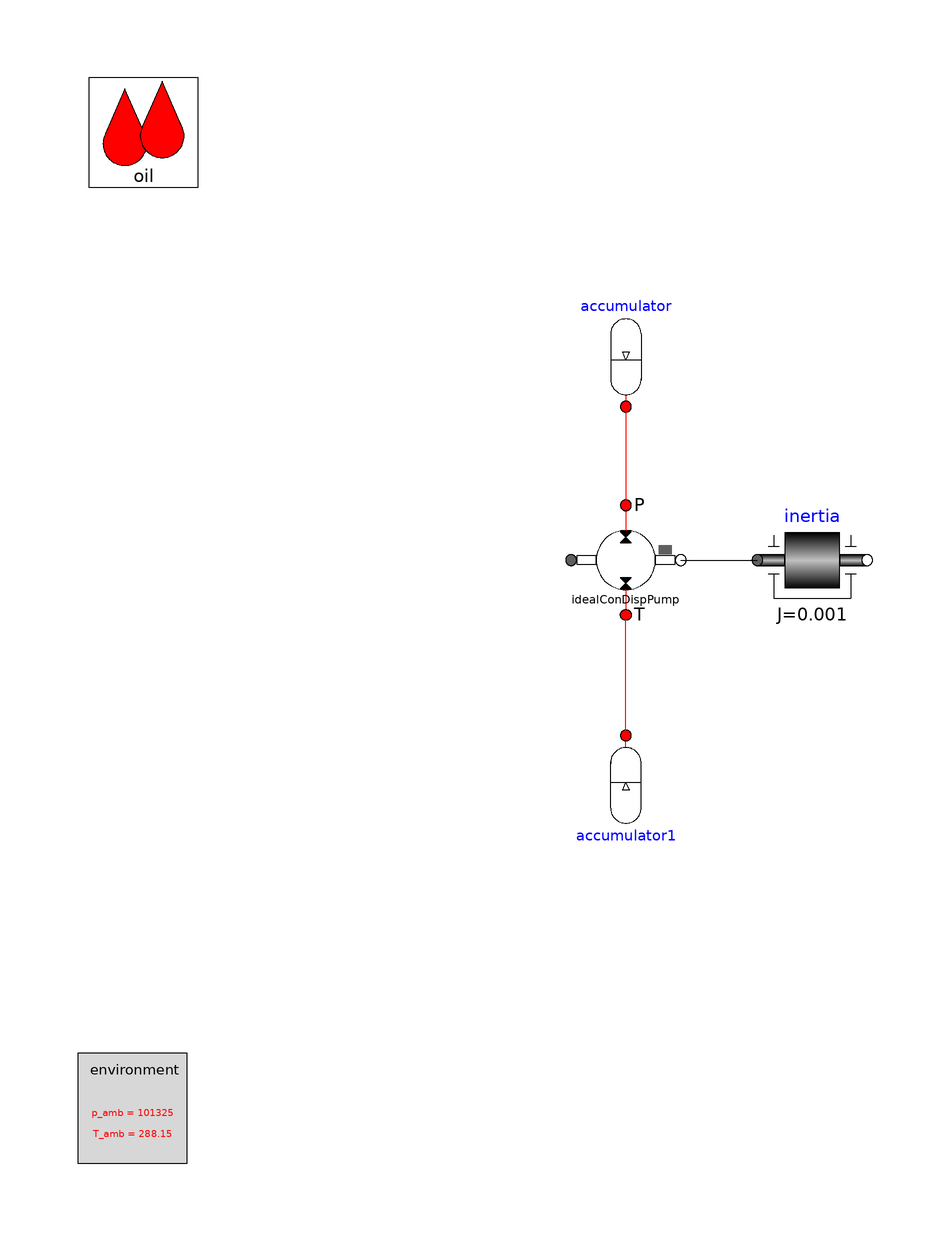

This picture is the connection diagram that the Modelica source below describes through its graphical annotations.

model AccumulatorTest2

      extends OpenHydraulics.Interfaces.PartialFluidCircuit(redeclare
        OpenHydraulics.Fluids.GenericOilSimple   oil);

      OpenHydraulics.Basic.FluidPower2MechRotConst idealConDispPump
        annotation (Placement(transformation(extent={{-10,0},{10,20}}, rotation=0)));
      Modelica.Mechanics.Rotational.Components.Inertia inertia(
                                                    J=0.001)
        annotation (Placement(transformation(extent={{24,0},{44,20}}, rotation=0)));
      Components.Volumes.Accumulator accumulator(
        liquidVolume=0.01,
        gasVolume=0.011,
        p_init=1e6) annotation (Placement(transformation(extent={{-10,38},{10,58}},
              rotation=0)));
      Components.Volumes.Accumulator accumulator1(
        liquidVolume=0.01,
        gasVolume=0.011,
        initType=OpenHydraulics.Types.AccInit.Pressure)
        annotation (Placement(transformation(
            origin={0,-32},
            extent={{-10,-10},{10,10}},
            rotation=180)));
    equation
      connect(idealConDispPump.flange_b, inertia.flange_a) annotation (Line(
            points={{10,10},{24,10}}, color={0,0,0}));
      connect(accumulator.port_a, idealConDispPump.port_b)
        annotation (Line(points={{0,38},{0,20}}, color={255,0,0}));
      connect(accumulator1.port_a, idealConDispPump.port_a) annotation (Line(
            points={{1.22465e-015,-22},{0,-22},{0,0}}, color={255,0,0}));
      annotation (Diagram(graphics));
    end AccumulatorTest2;